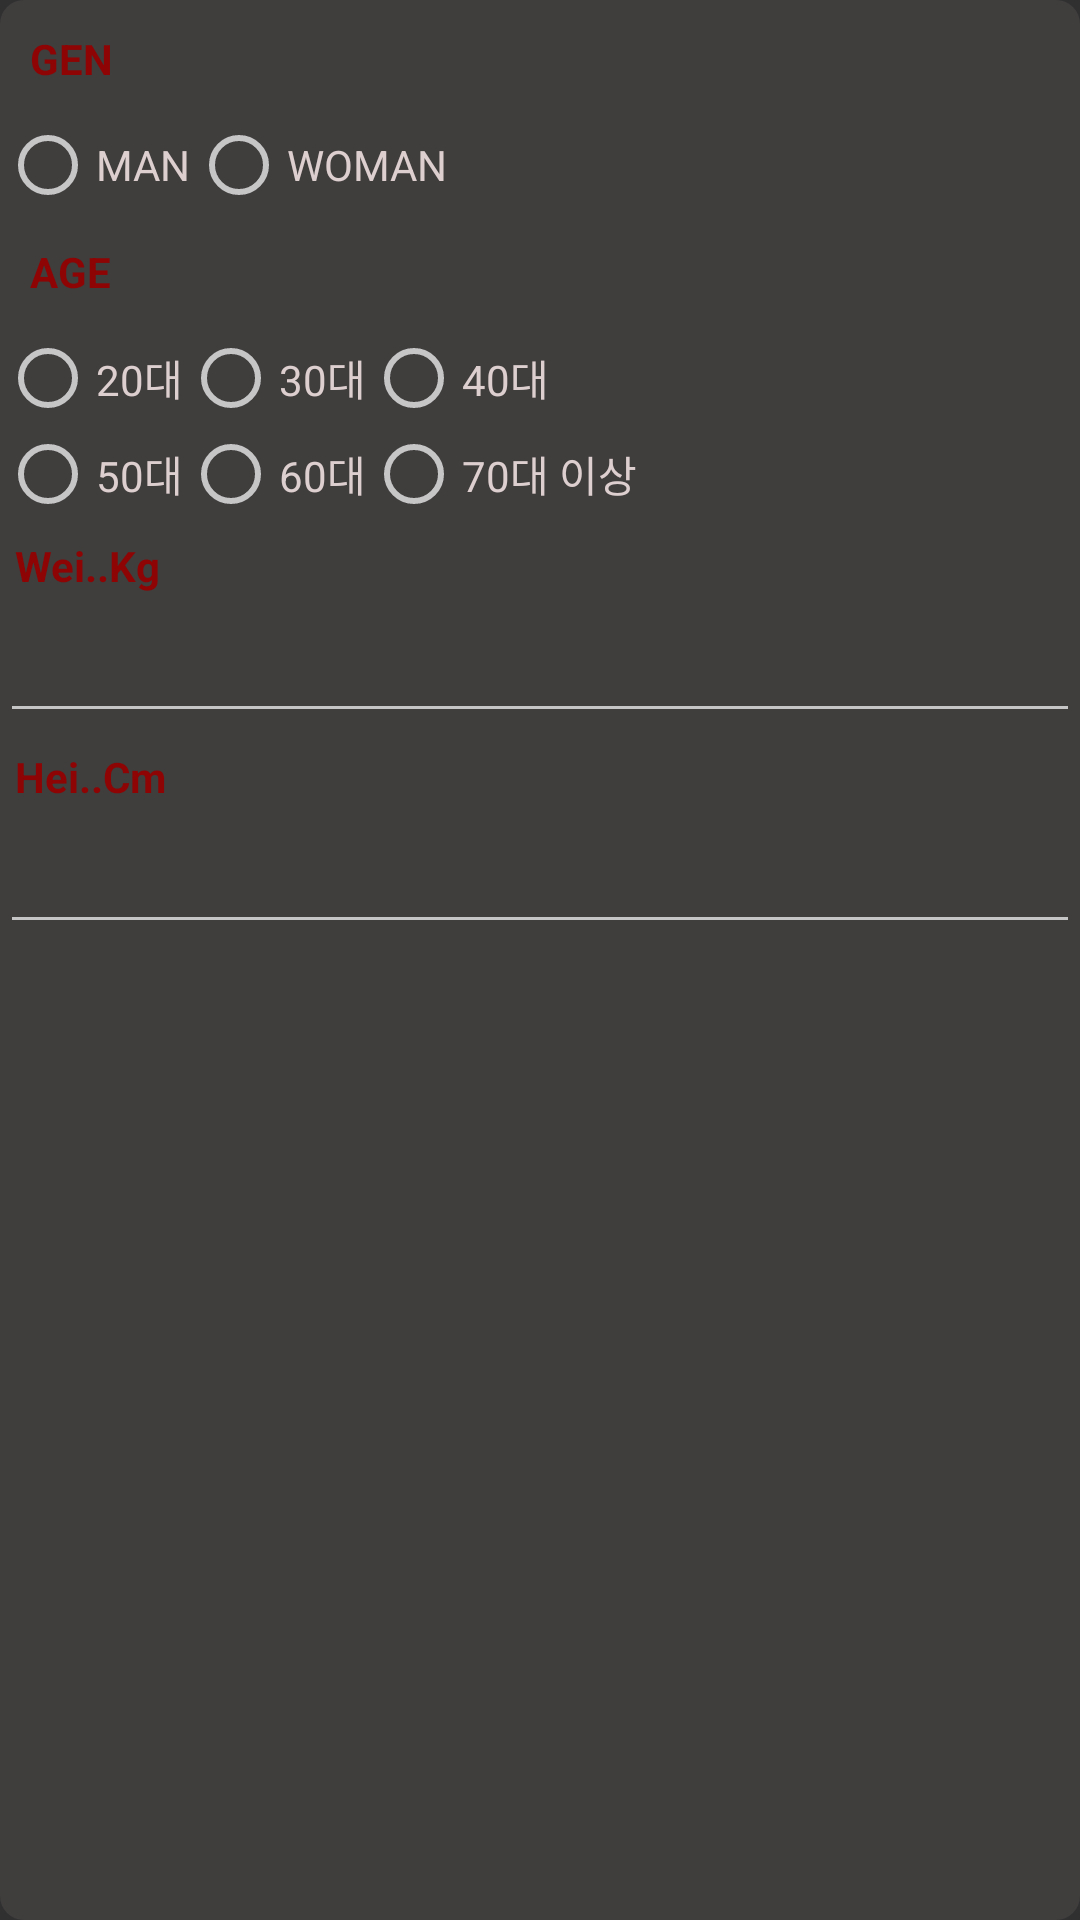

Produce the Android XML layout that renders to this screen, including the resource entries it uses.
<!-- AndroidManifest.xml: application theme Theme.Android0027 -->
<!-- res/layout/dialog_bmi.xml -->
<?xml version="1.0" encoding="utf-8"?>
<LinearLayout
    xmlns:android="http://schemas.android.com/apk/res/android"
    android:orientation="vertical"
    android:layout_width="match_parent"
    android:background="@drawable/dailog_background"
    android:layout_height="match_parent">
    <LinearLayout
        android:layout_width="match_parent"
        android:layout_height="wrap_content"
        android:orientation="vertical">

        <TextView
            android:layout_width="wrap_content"
            android:layout_height="wrap_content"
            android:padding="10dp"
            android:textColor="#8E0404"
            android:textStyle="bold"
            android:text="GEN"/>

        <RadioGroup
            android:id="@+id/rdoGrGen"
            android:layout_width="match_parent"
            android:layout_height="wrap_content"
            android:orientation="horizontal">

            
            <RadioButton
                android:id="@+id/btnGenM"
                android:layout_width="wrap_content"
                android:layout_height="wrap_content"
                android:textColor="#DDCFCF"
                android:text="MAN"/>

            
            <RadioButton
                android:id="@+id/btnGenW"
                android:layout_width="wrap_content"
                android:layout_height="wrap_content"
                android:textColor="#DDCFCF"
                android:text="WOMAN"/>

        </RadioGroup>

    </LinearLayout>

    
    <LinearLayout
        android:layout_width="match_parent"
        android:layout_height="wrap_content"
        android:orientation="vertical">

        <TextView
            android:layout_width="wrap_content"
            android:layout_height="wrap_content"
            android:padding="10dp"
            android:textColor="#8E0404"
            android:textStyle="bold"
            android:text="AGE"/>

        <RadioGroup
            android:id="@+id/rdoGrAge"
            android:layout_width="match_parent"
            android:layout_height="wrap_content"
            android:orientation="vertical">

            
            

            <LinearLayout
                android:layout_width="match_parent"
                android:layout_height="wrap_content"
                android:orientation="horizontal">
                <RadioButton
                    android:layout_width="wrap_content"
                    android:layout_height="wrap_content"
                    android:textColor="#DDCFCF"
                    android:id="@+id/btnAge20"
                    android:text="20대"/>
                <RadioButton
                    android:layout_width="wrap_content"
                    android:layout_height="wrap_content"
                    android:textColor="#DDCFCF"
                    android:id="@+id/btnAge30"
                    android:text="30대"/>
                <RadioButton
                    android:layout_width="wrap_content"
                    android:layout_height="wrap_content"
                    android:textColor="#DDCFCF"
                    android:id="@+id/btnAge40"
                    android:text="40대"/>

            </LinearLayout>
            <LinearLayout
                android:layout_width="match_parent"
                android:layout_height="wrap_content"
                android:orientation="horizontal">
                <RadioButton
                    android:layout_width="wrap_content"
                    android:layout_height="wrap_content"
                    android:textColor="#DDCFCF"
                    android:id="@+id/btnAge50"
                    android:text="50대"/>
                <RadioButton
                    android:layout_width="wrap_content"
                    android:layout_height="wrap_content"
                    android:textColor="#DDCFCF"
                    android:id="@+id/btnAge60"
                    android:text="60대"/>
                <RadioButton
                    android:layout_width="wrap_content"
                    android:layout_height="wrap_content"
                    android:textColor="#DDCFCF"
                    android:id="@+id/btnAge70"
                    android:text="70대 이상"/>

            </LinearLayout>


        </RadioGroup>

    </LinearLayout>

    
    <LinearLayout
        android:layout_width="match_parent"
        android:layout_height="wrap_content"
        android:orientation="vertical">

        <TextView
            android:layout_width="wrap_content"
            android:layout_height="wrap_content"
            android:padding="5dp"
            android:textColor="#8E0404"
            android:textStyle="bold"
            android:text="Wei..Kg"/>

        <EditText
            android:id="@+id/weightEditText"
            android:layout_width="match_parent"
            android:layout_height="wrap_content"
            android:textColor="#DDCFCF"
            />

    </LinearLayout>

    
    <LinearLayout
        android:layout_width="match_parent"
        android:layout_height="wrap_content"
        android:orientation="vertical">

        <TextView
            android:layout_width="wrap_content"
            android:layout_height="wrap_content"
            android:padding="5dp"
            android:textColor="#8E0404"
            android:textStyle="bold"
            android:text="Hei..Cm"/>

        <EditText
            android:id="@+id/heightEditText"
            android:layout_width="match_parent"
            android:layout_height="wrap_content"
            android:textColor="#DDCFCF"
            />



    </LinearLayout>

</LinearLayout>
<!-- resources referenced by this layout -->
<resources>
  <!-- drawable dailog_background (drawable) -->
  <?xml version="1.0" encoding="utf-8"?>
  <layer-list xmlns:android="http://schemas.android.com/apk/res/android"
      android:layout_height="wrap_content"
      android:layout_width="wrap_content">
      <item>
          
          <shape android:shape="rectangle">
              
              <corners android:radius="8dip" />
              
              <solid android:color="#403D3D" />
              
              <stroke android:width="0dp" android:color="#8E0404"/>
          </shape>
      </item>
  </layer-list>
  <style name="Theme.Android0027" parent="Base.Theme.Android0027" />
  <style name="Base.Theme.Android0027" parent="Theme.AppCompat.NoActionBar">
          
          
      </style>
</resources>
